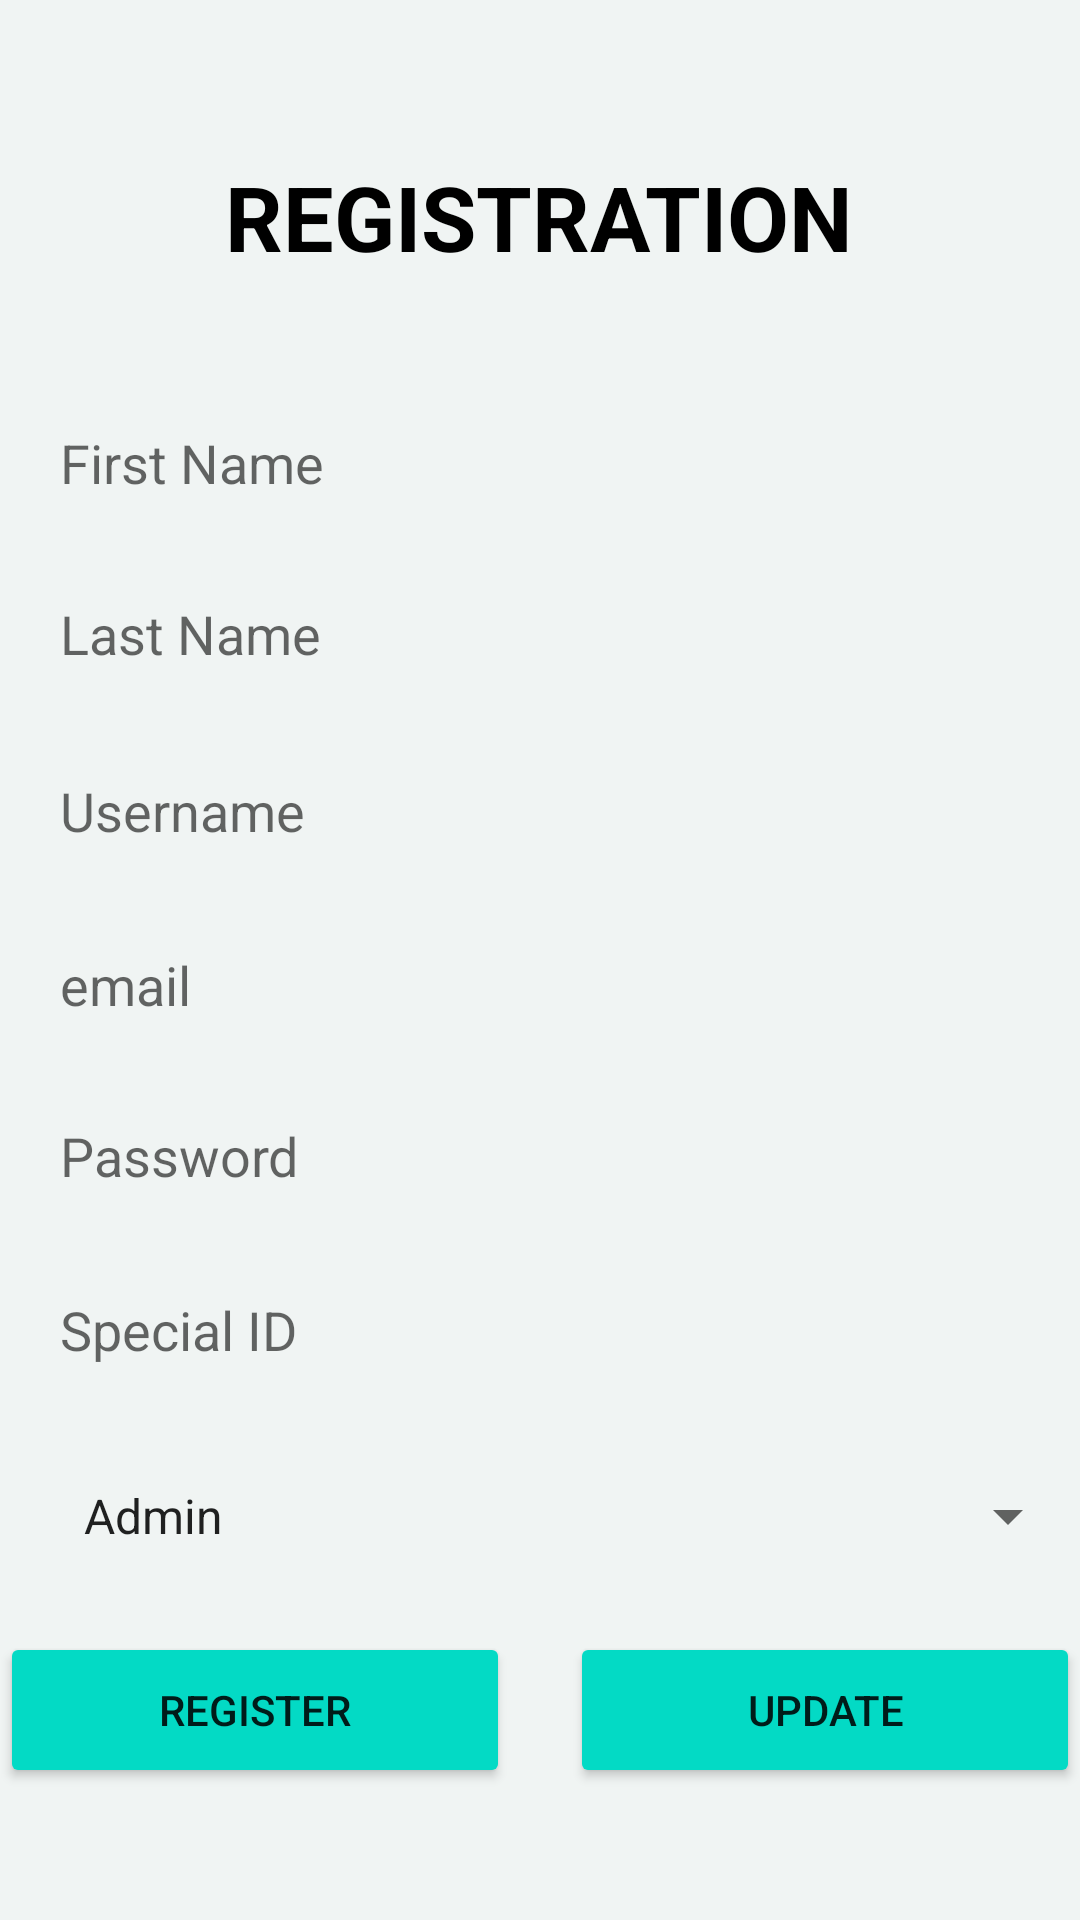

Layout XML and referenced resources for this Android screen:
<!-- AndroidManifest.xml: application theme Theme.StudentClassProgressTracker.NoActionBar -->
<!-- res/layout/activity_admin_login_users.xml -->
<?xml version="1.0" encoding="utf-8"?>
<ScrollView xmlns:android="http://schemas.android.com/apk/res/android"
    xmlns:app="http://schemas.android.com/apk/res-auto"
    xmlns:tools="http://schemas.android.com/tools"
    android:layout_width="match_parent"
    android:layout_height="match_parent"
    android:background="@color/background"
    tools:context=".AdminLoginUsers">

    <androidx.constraintlayout.widget.ConstraintLayout
        android:layout_width="match_parent"
        android:layout_height="match_parent">

        <Button
            android:id="@+id/updatebtn"
            android:layout_width="170dp"
            android:layout_height="52dp"
            android:layout_gravity="center_horizontal"
            android:layout_marginTop="544dp"
            android:backgroundTint="@color/teal_200"
            android:text="Update"
            app:layout_constraintEnd_toEndOf="@+id/userchoicereg"
            app:layout_constraintTop_toTopOf="parent" />

        <ImageView
            android:id="@+id/imageView"
            android:layout_width="131dp"
            android:layout_height="82dp"
            android:src="@drawable/shape"
            app:layout_constraintStart_toStartOf="parent"
            app:layout_constraintTop_toTopOf="parent" />


        <TextView
            android:id="@+id/textView2"
            android:layout_width="wrap_content"
            android:layout_height="wrap_content"
            android:layout_marginTop="52dp"
            android:text="REGISTRATION"
            android:textColor="@color/black"
            android:textSize="30sp"
            android:textStyle="bold"
            app:layout_constraintEnd_toEndOf="parent"
            app:layout_constraintHorizontal_bias="0.497"
            app:layout_constraintStart_toStartOf="parent"
            app:layout_constraintTop_toTopOf="parent" />

        <EditText
            android:id="@+id/firstName"
            android:layout_width="360dp"
            android:layout_height="50dp"
            android:layout_marginTop="37dp"
            android:background="@drawable/input"
            android:hint="First Name"
            android:paddingLeft="20dp"
            app:layout_constraintEnd_toEndOf="parent"
            app:layout_constraintStart_toStartOf="parent"
            app:layout_constraintTop_toBottomOf="@+id/textView2" />

        <EditText
            android:id="@+id/lastName"
            android:layout_width="360dp"
            android:layout_height="50dp"
            android:layout_marginTop="7dp"
            android:background="@drawable/input"
            android:hint="Last Name"
            android:paddingLeft="20dp"
            app:layout_constraintEnd_toEndOf="parent"
            app:layout_constraintStart_toStartOf="parent"
            app:layout_constraintTop_toBottomOf="@+id/firstName" />

        <EditText
            android:id="@+id/regusername"
            android:layout_width="360dp"
            android:layout_height="50dp"
            android:layout_marginTop="9dp"
            android:background="@drawable/input"
            android:hint="Username"
            android:paddingLeft="20dp"
            app:layout_constraintEnd_toEndOf="parent"
            app:layout_constraintStart_toStartOf="parent"
            app:layout_constraintTop_toBottomOf="@+id/lastName" />

        <EditText
            android:id="@+id/emailreg"
            android:layout_width="360dp"
            android:layout_height="50dp"
            android:layout_marginTop="8dp"
            android:background="@drawable/input"
            android:hint="email"
            android:inputType="textEmailAddress"
            android:paddingLeft="20dp"
            app:layout_constraintEnd_toEndOf="parent"
            app:layout_constraintStart_toStartOf="parent"
            app:layout_constraintTop_toBottomOf="@+id/regusername" />

        <EditText
            android:id="@+id/regpassword"
            android:layout_width="360dp"
            android:layout_height="50dp"
            android:layout_marginTop="7dp"
            android:background="@drawable/input"
            android:hint="Password"
            android:inputType="textPassword"
            android:paddingLeft="20dp"
            app:layout_constraintEnd_toEndOf="parent"
            app:layout_constraintStart_toStartOf="parent"
            app:layout_constraintTop_toBottomOf="@+id/emailreg" />

        <EditText
            android:id="@+id/specialid"
            android:layout_width="360dp"
            android:layout_height="50dp"
            android:layout_marginTop="8dp"
            android:background="@drawable/input"
            android:hint="Special ID"
            android:paddingLeft="20dp"
            app:layout_constraintEnd_toEndOf="parent"
            app:layout_constraintStart_toStartOf="parent"
            app:layout_constraintTop_toBottomOf="@+id/regpassword" />

        <Spinner

            android:id="@+id/userchoicereg"
            android:layout_width="360dp"
            android:layout_height="50dp"
            android:layout_marginTop="12dp"

            android:entries="@array/users_list"
            android:paddingLeft="20dp"
            android:prompt="@string/users"
            android:spinnerMode="dropdown"
            app:layout_constraintEnd_toEndOf="parent"
            app:layout_constraintStart_toStartOf="parent"
            app:layout_constraintTop_toBottomOf="@+id/specialid" />

        <Button
            android:id="@+id/registerBtn"
            android:layout_width="170dp"
            android:layout_height="52dp"
            android:layout_gravity="center_horizontal"
            android:layout_marginTop="544dp"
            android:backgroundTint="@color/teal_200"
            android:text="Register"
            app:layout_constraintStart_toStartOf="@+id/userchoicereg"
            app:layout_constraintTop_toTopOf="parent" />

    </androidx.constraintlayout.widget.ConstraintLayout>
</ScrollView>
<!-- resources referenced by this layout -->
<resources>
  <string-array name="users_list">
          <item>Admin</item>
          <item>Lecturer</item>
          <item>Student</item>
          <item>Parent</item>
      </string-array>
  <color name="background">#F0F4F3</color>
  <color name="black">#FF000000</color>
  <color name="teal_200">#FF03DAC5</color>
  <string name="users">Select User</string>
  <style name="Theme.StudentClassProgressTracker.NoActionBar">
          <item name="windowActionBar">false</item>
          <item name="windowNoTitle">true</item>
      </style>
</resources>
